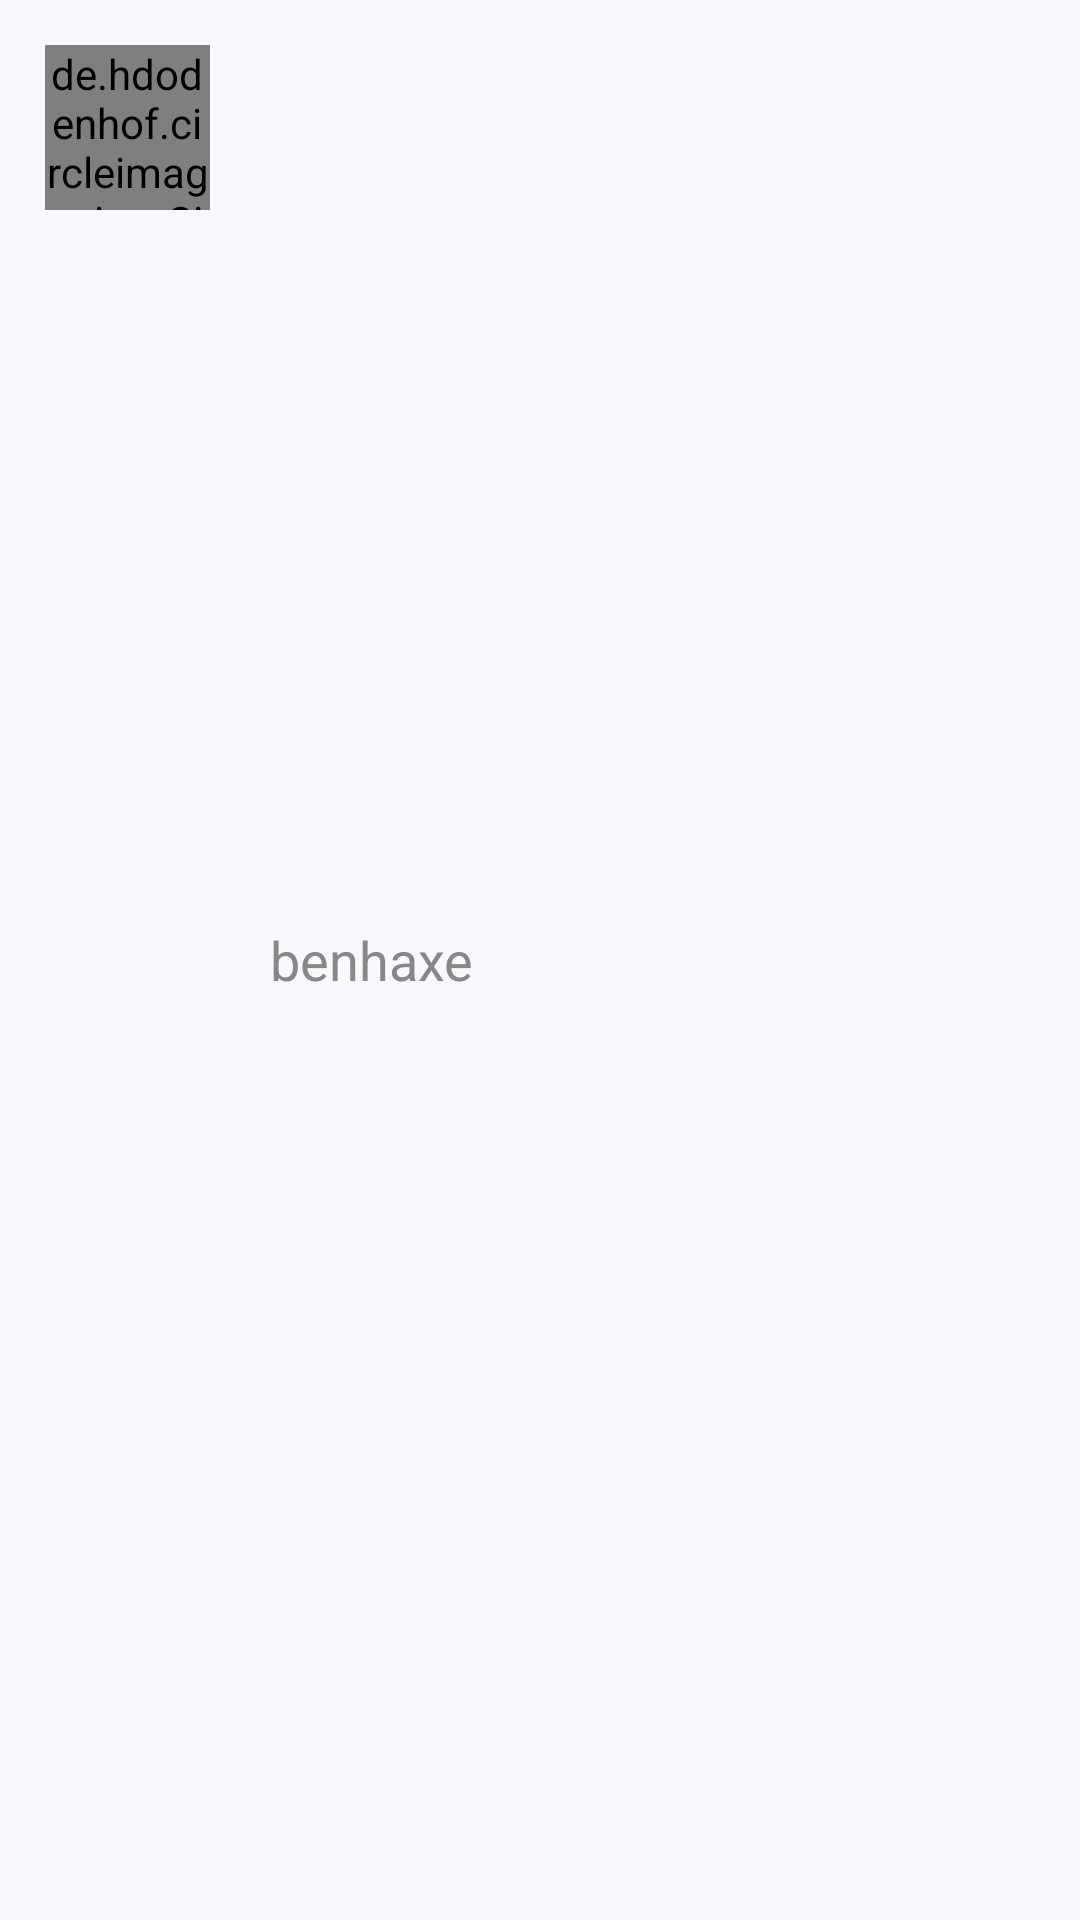

Write the Android layout XML for this screen, with the resource values it uses.
<!-- AndroidManifest.xml: application theme AppTheme -->
<!-- res/layout/developers_list.xml -->
<?xml version="1.0" encoding="utf-8"?>
<LinearLayout xmlns:android="http://schemas.android.com/apk/res/android"
    xmlns:app="http://schemas.android.com/apk/res-auto"
    xmlns:tools="http://schemas.android.com/tools"
    android:layout_width="match_parent"
    android:layout_height="wrap_content"
    android:background="#f8f9fd"
    android:orientation="vertical">

    <LinearLayout
        android:layout_margin="5dp"
        android:layout_width="match_parent"
        android:layout_height="match_parent"
        android:orientation="horizontal">

        <de.hdodenhof.circleimageview.CircleImageView
            android:id="@+id/github_progile_image"
            android:layout_width="55dp"
            android:layout_alignParentLeft="true"
            android:layout_height="55dp"
            android:layout_margin="10dp"
            android:src="@drawable/person_dummy"
            app:civ_border_color="@color/generalAppColor"
            app:civ_border_width="2.3dp" />

        <LinearLayout
            android:layout_width="match_parent"
            android:layout_height="match_parent"
            android:orientation="horizontal">

            <TextView
                android:id="@+id/github_username"
                style="@style/glist_github_username"
                android:layout_width="0dp"
                android:layout_weight="3"
                android:layout_gravity="center"
                android:layout_height="wrap_content"
                android:text="@string/username" />

            
        </LinearLayout>
    </LinearLayout>

    <View
        android:layout_width="match_parent"
        android:layout_height="1px"
        android:layout_marginLeft="70dp"
        android:layout_marginStart="70dp"
        android:background="@color/primary_overlay" />
</LinearLayout>
<!-- resources referenced by this layout -->
<resources>
  <color name="generalAppColor">#fea953</color>
  <color name="primary_overlay">#d9D1C4E9</color>
  <color name="white">#FFFFFF</color>
  <string name="username">benhaxe</string>
  <style name="glist_github_username">
          <item name="android:textStyle">normal</item>
          <item name="android:padding">10dp</item>
          <item name="android:textSize">18sp</item>
          <item name="android:textColor">@color/grey_b</item>
      </style>
  <style name="AppTheme" parent="Theme.AppCompat.Light.DarkActionBar">
          
          <item name="colorPrimaryDark">@color/actionbarTop</item>
          <item name="colorPrimary">@color/actionbar</item>
          <item name="colorAccent">@color/generalAppColor</item>
      </style>
  <color name="grey_b">#888888</color>
  <color name="actionbarTop">#914ED2</color>
  <color name="actionbar">#a968e0</color>
</resources>
